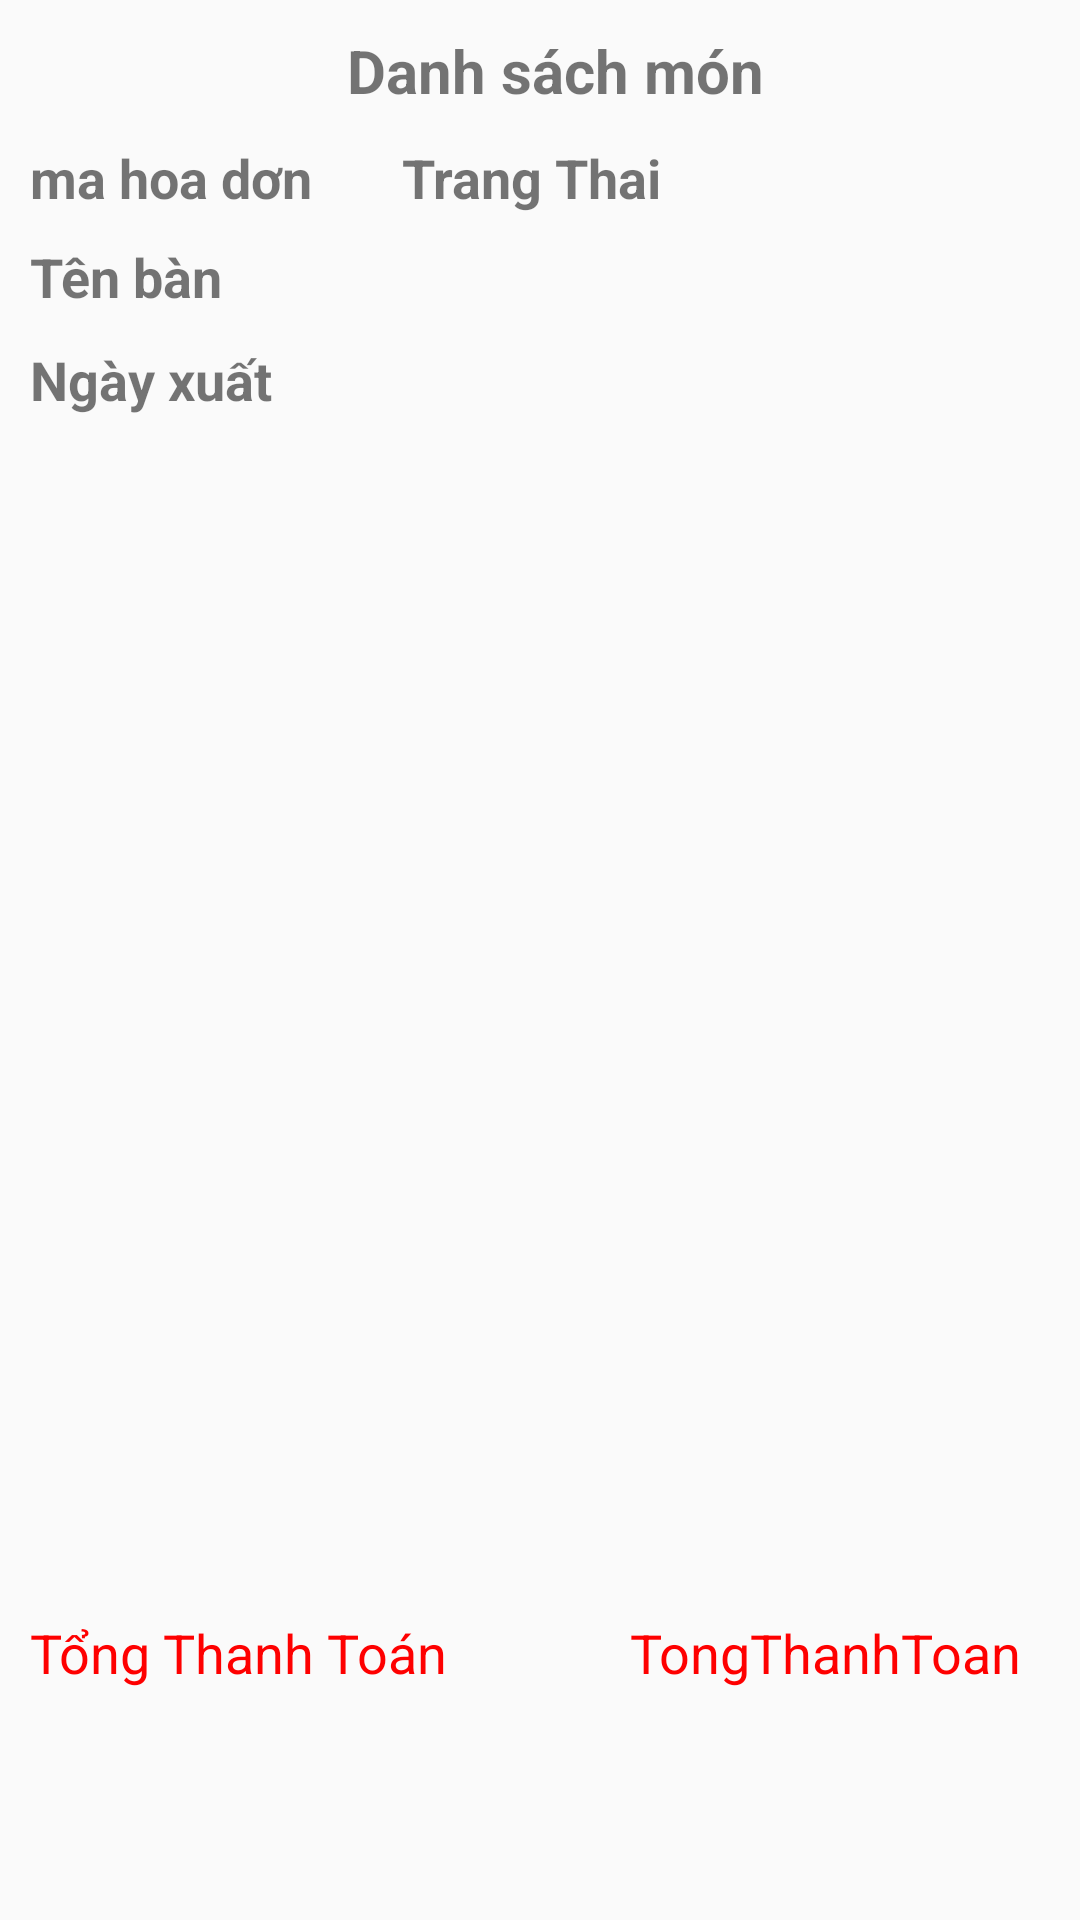

Layout XML and referenced resources for this Android screen:
<!-- AndroidManifest.xml: application theme Theme.AppCompat.Light.NoActionBar -->
<!-- res/layout/activity_chitiethoadon.xml -->
<?xml version="1.0" encoding="utf-8"?>
<RelativeLayout xmlns:android="http://schemas.android.com/apk/res/android"
    xmlns:app="http://schemas.android.com/apk/res-auto"
    xmlns:tools="http://schemas.android.com/tools"
    android:layout_width="match_parent"
    android:layout_height="match_parent"
    tools:context=".GUI.ChiTietHoaDonActivity">
    <TextView
        android:id="@+id/txtTitle"
        android:layout_width="match_parent"
        android:layout_height="wrap_content"
        android:layout_marginLeft="10dp"
        android:layout_marginTop="10dp"
        android:gravity="center"
        android:text="Danh sách món"
        android:textSize="20dp"
        android:textStyle="bold" />
    <TextView
        android:id="@+id/txtMaHoaDon"
        android:layout_width="wrap_content"
        android:layout_height="wrap_content"
        android:layout_marginStart="10dp"
        android:layout_below="@id/txtTitle"
        android:layout_marginTop="10dp"
        android:layout_weight="1"
        android:text="ma hoa dơn"
        android:paddingRight="20dp"
        android:textSize="18dp"
        android:textStyle="bold" />
    <TextView
        android:id="@+id/txtTrangThai"
        android:layout_width="wrap_content"
        android:layout_height="wrap_content"
        android:layout_below="@id/txtTitle"
        android:layout_marginTop="10dp"
        android:layout_marginStart="10dp"
        android:layout_toRightOf="@id/txtMaHoaDon"
        android:layout_marginLeft="60dp"
        android:layout_weight="1"
        android:text="Trang Thai"
        android:textSize="18dp"
        android:textStyle="bold" />
    <TextView
        android:id="@+id/txtBan"
        android:layout_width="wrap_content"
        android:layout_height="wrap_content"
        android:layout_marginStart="10dp"
        android:layout_marginLeft="10dp"
        android:layout_marginTop="80dp"
        android:layout_weight="1"
        android:text="Tên bàn"
        android:textSize="18dp"
        android:textStyle="bold" />
    <TextView
        android:id="@+id/txtNgayXuat"
        android:layout_width="wrap_content"
        android:layout_height="wrap_content"
        android:layout_below="@id/txtBan"
        android:layout_marginLeft="10dp"
        android:layout_marginTop="10dp"
        android:layout_weight="1"
        android:layout_marginStart="10dp"
        android:text="Ngày xuất"
        android:textSize="18dp"
        android:textStyle="bold" />
    <ListView
        android:id="@+id/listView"
        android:layout_width="match_parent"
        android:layout_height="350dp"
        android:layout_marginStart="10dp"
        android:layout_marginEnd="10dp"
        android:layout_below="@id/txtNgayXuat"
        android:layout_marginTop="40dp" />

    <TextView
        android:id="@+id/text1"
        android:layout_width="200dp"
        android:layout_height="wrap_content"
        android:layout_below="@id/listView"
        android:layout_marginTop="10dp"
        android:layout_marginStart="10dp"
        android:textColor="#fe0000"
        android:text="Tổng Thanh Toán"
        android:textSize="18dp" />
    <TextView
        android:id="@+id/txtTongThanhToan"
        android:layout_width="wrap_content"
        android:layout_height="wrap_content"
        android:layout_below="@id/listView"
        android:layout_toRightOf="@id/text1"
        android:layout_marginTop="10dp"
        android:text="TongThanhToan"
        android:textColor="#fe0000"
        android:textSize="18dp" />

    <Button
        android:id="@+id/btnThanhToan"
        android:layout_width="100dp"
        android:layout_height="30dp"
        android:layout_below="@+id/text1"
        android:layout_marginTop="80dp"
        android:textSize="10dp"
        android:layout_marginStart="10dp"
        android:background="#7ddf6c"
        android:text="Thanh Toán" />
    <Button
        android:id="@+id/btnGhepBan"
        android:layout_width="100dp"
        android:layout_height="30dp"
        android:layout_below="@+id/text1"
        android:layout_marginTop="80dp"
        android:textSize="10dp"
        android:layout_marginStart="140dp"
        android:background="#7ddf6c"
        android:text="Ghép bàn"/>
</RelativeLayout>
<!-- resources referenced by this layout -->
<resources>

</resources>
